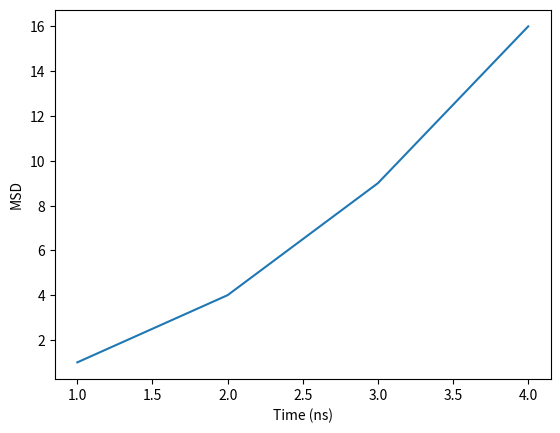

Reproduce this figure in Python.
#!/opt/anaconda/bin/python

import matplotlib.pyplot as plt
plt.plot([1,2,3,4], [1, 4, 9, 16])
plt.ylabel('MSD')
plt.xlabel('Time (ns)')
plt.show()
